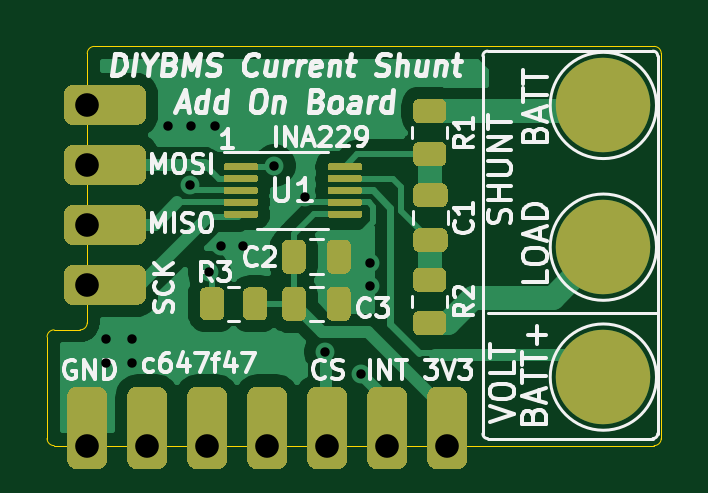
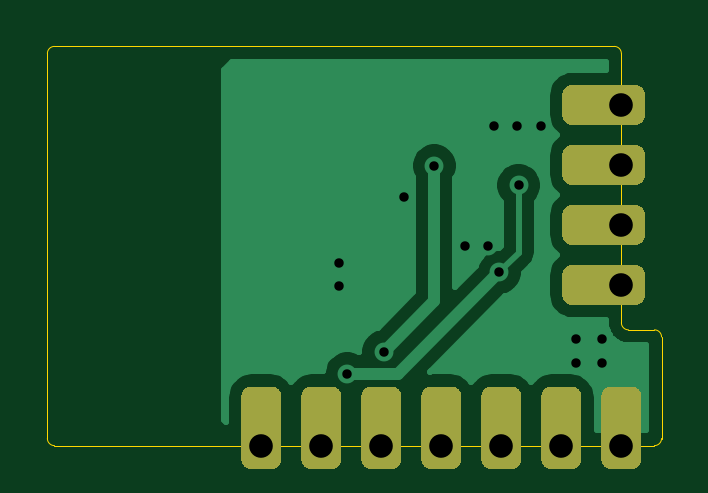
Circuit board: 8 layer files. Board 26.0 x 16.9 mm.
- drill: ControllerCurrentShuntAddOn-drill.drl (722 bytes)
- bottom_copper: ControllerCurrentShuntAddOn.GBL (19525 bytes)
- bottom_silk: ControllerCurrentShuntAddOn.GBO (539 bytes)
- bottom_mask: ControllerCurrentShuntAddOn.GBS (4349 bytes)
- outline: ControllerCurrentShuntAddOn.GKO (1337 bytes)
- top_copper: ControllerCurrentShuntAddOn.GTL (36726 bytes)
- top_silk: ControllerCurrentShuntAddOn.GTO (28483 bytes)
- top_mask: ControllerCurrentShuntAddOn.GTS (12033 bytes)

=== drill: ControllerCurrentShuntAddOn-drill.drl ===
M48
; DRILL file {KiCad 5.1.9+dfsg1-1+deb11u1} date Wed Oct  4 18:53:56 2023
; FORMAT={-:-/ absolute / inch / decimal}
; #@! TF.CreationDate,2023-10-04T18:53:56+00:00
; #@! TF.GenerationSoftware,Kicad,Pcbnew,5.1.9+dfsg1-1+deb11u1
FMAT,2
INCH
T1C0.0157
T2C0.0394
%
G90
G05
T1
X8.1339Y-4.2598
X8.1339Y-4.2992
X8.1772Y-4.2598
X8.1772Y-4.2992
X8.2362Y-3.9035
X8.2737Y-4.003
X8.2756Y-3.9035
X8.3055Y-4.148
X8.315Y-3.9035
X8.3248Y-4.1051
X8.3622Y-4.1051
X8.4142Y-3.9705
X8.4646Y-4.022
X8.4988Y-4.2807
X8.5594Y-4.3173
X8.5736Y-4.1319
X8.5736Y-4.1713
T2
X8.1024Y-3.8693
X8.1024Y-3.9693
X8.1024Y-4.0693
X8.1024Y-4.1693
X8.1024Y-4.437
X8.2024Y-4.437
X8.3024Y-4.437
X8.4024Y-4.437
X8.5024Y-4.437
X8.6024Y-4.437
X8.7024Y-4.437
T0
M30

=== bottom_copper: ControllerCurrentShuntAddOn.GBL (19525 bytes, source omitted) ===
=== bottom_silk: ControllerCurrentShuntAddOn.GBO ===
G04 #@! TF.GenerationSoftware,KiCad,Pcbnew,5.1.9+dfsg1-1+deb11u1*
G04 #@! TF.CreationDate,2023-10-04T18:53:56+00:00*
G04 #@! TF.ProjectId,ControllerCurrentShuntAddOn,436f6e74-726f-46c6-9c65-724375727265,rev?*
G04 #@! TF.SameCoordinates,Original*
G04 #@! TF.FileFunction,Legend,Bot*
G04 #@! TF.FilePolarity,Positive*
%FSLAX46Y46*%
G04 Gerber Fmt 4.6, Leading zero omitted, Abs format (unit mm)*
G04 Created by KiCad (PCBNEW 5.1.9+dfsg1-1+deb11u1) date 2023-10-04 18:53:56*
%MOMM*%
%LPD*%
G01*
G04 APERTURE LIST*
G04 APERTURE END LIST*
M02*

=== bottom_mask: ControllerCurrentShuntAddOn.GBS ===
G04 #@! TF.GenerationSoftware,KiCad,Pcbnew,5.1.9+dfsg1-1+deb11u1*
G04 #@! TF.CreationDate,2023-10-04T18:53:56+00:00*
G04 #@! TF.ProjectId,ControllerCurrentShuntAddOn,436f6e74-726f-46c6-9c65-724375727265,rev?*
G04 #@! TF.SameCoordinates,Original*
G04 #@! TF.FileFunction,Soldermask,Bot*
G04 #@! TF.FilePolarity,Negative*
%FSLAX46Y46*%
G04 Gerber Fmt 4.6, Leading zero omitted, Abs format (unit mm)*
G04 Created by KiCad (PCBNEW 5.1.9+dfsg1-1+deb11u1) date 2023-10-04 18:53:56*
%MOMM*%
%LPD*%
G01*
G04 APERTURE LIST*
G04 APERTURE END LIST*
G36*
G01*
X208300000Y-97855000D02*
X208300000Y-98705000D01*
G75*
G02*
X207875000Y-99130000I-425000J0D01*
G01*
X205225000Y-99130000D01*
G75*
G02*
X204800000Y-98705000I0J425000D01*
G01*
X204800000Y-97855000D01*
G75*
G02*
X205225000Y-97430000I425000J0D01*
G01*
X207875000Y-97430000D01*
G75*
G02*
X208300000Y-97855000I0J-425000D01*
G01*
G37*
G36*
G01*
X208300000Y-100395000D02*
X208300000Y-101245000D01*
G75*
G02*
X207875000Y-101670000I-425000J0D01*
G01*
X205225000Y-101670000D01*
G75*
G02*
X204800000Y-101245000I0J425000D01*
G01*
X204800000Y-100395000D01*
G75*
G02*
X205225000Y-99970000I425000J0D01*
G01*
X207875000Y-99970000D01*
G75*
G02*
X208300000Y-100395000I0J-425000D01*
G01*
G37*
G36*
G01*
X208300000Y-102935000D02*
X208300000Y-103785000D01*
G75*
G02*
X207875000Y-104210000I-425000J0D01*
G01*
X205225000Y-104210000D01*
G75*
G02*
X204800000Y-103785000I0J425000D01*
G01*
X204800000Y-102935000D01*
G75*
G02*
X205225000Y-102510000I425000J0D01*
G01*
X207875000Y-102510000D01*
G75*
G02*
X208300000Y-102935000I0J-425000D01*
G01*
G37*
G36*
G01*
X208300000Y-105475000D02*
X208300000Y-106325000D01*
G75*
G02*
X207875000Y-106750000I-425000J0D01*
G01*
X205225000Y-106750000D01*
G75*
G02*
X204800000Y-106325000I0J425000D01*
G01*
X204800000Y-105475000D01*
G75*
G02*
X205225000Y-105050000I425000J0D01*
G01*
X207875000Y-105050000D01*
G75*
G02*
X208300000Y-105475000I0J-425000D01*
G01*
G37*
G36*
G01*
X221465000Y-113700000D02*
X220615000Y-113700000D01*
G75*
G02*
X220190000Y-113275000I0J425000D01*
G01*
X220190000Y-110625000D01*
G75*
G02*
X220615000Y-110200000I425000J0D01*
G01*
X221465000Y-110200000D01*
G75*
G02*
X221890000Y-110625000I0J-425000D01*
G01*
X221890000Y-113275000D01*
G75*
G02*
X221465000Y-113700000I-425000J0D01*
G01*
G37*
G36*
G01*
X218925000Y-113700000D02*
X218075000Y-113700000D01*
G75*
G02*
X217650000Y-113275000I0J425000D01*
G01*
X217650000Y-110625000D01*
G75*
G02*
X218075000Y-110200000I425000J0D01*
G01*
X218925000Y-110200000D01*
G75*
G02*
X219350000Y-110625000I0J-425000D01*
G01*
X219350000Y-113275000D01*
G75*
G02*
X218925000Y-113700000I-425000J0D01*
G01*
G37*
G36*
G01*
X216385000Y-113700000D02*
X215535000Y-113700000D01*
G75*
G02*
X215110000Y-113275000I0J425000D01*
G01*
X215110000Y-110625000D01*
G75*
G02*
X215535000Y-110200000I425000J0D01*
G01*
X216385000Y-110200000D01*
G75*
G02*
X216810000Y-110625000I0J-425000D01*
G01*
X216810000Y-113275000D01*
G75*
G02*
X216385000Y-113700000I-425000J0D01*
G01*
G37*
G36*
G01*
X213845000Y-113700000D02*
X212995000Y-113700000D01*
G75*
G02*
X212570000Y-113275000I0J425000D01*
G01*
X212570000Y-110625000D01*
G75*
G02*
X212995000Y-110200000I425000J0D01*
G01*
X213845000Y-110200000D01*
G75*
G02*
X214270000Y-110625000I0J-425000D01*
G01*
X214270000Y-113275000D01*
G75*
G02*
X213845000Y-113700000I-425000J0D01*
G01*
G37*
G36*
G01*
X211305000Y-113700000D02*
X210455000Y-113700000D01*
G75*
G02*
X210030000Y-113275000I0J425000D01*
G01*
X210030000Y-110625000D01*
G75*
G02*
X210455000Y-110200000I425000J0D01*
G01*
X211305000Y-110200000D01*
G75*
G02*
X211730000Y-110625000I0J-425000D01*
G01*
X211730000Y-113275000D01*
G75*
G02*
X211305000Y-113700000I-425000J0D01*
G01*
G37*
G36*
G01*
X208765000Y-113700000D02*
X207915000Y-113700000D01*
G75*
G02*
X207490000Y-113275000I0J425000D01*
G01*
X207490000Y-110625000D01*
G75*
G02*
X207915000Y-110200000I425000J0D01*
G01*
X208765000Y-110200000D01*
G75*
G02*
X209190000Y-110625000I0J-425000D01*
G01*
X209190000Y-113275000D01*
G75*
G02*
X208765000Y-113700000I-425000J0D01*
G01*
G37*
G36*
G01*
X206225000Y-113700000D02*
X205375000Y-113700000D01*
G75*
G02*
X204950000Y-113275000I0J425000D01*
G01*
X204950000Y-110625000D01*
G75*
G02*
X205375000Y-110200000I425000J0D01*
G01*
X206225000Y-110200000D01*
G75*
G02*
X206650000Y-110625000I0J-425000D01*
G01*
X206650000Y-113275000D01*
G75*
G02*
X206225000Y-113700000I-425000J0D01*
G01*
G37*
M02*

=== outline: ControllerCurrentShuntAddOn.GKO ===
G04 #@! TF.GenerationSoftware,KiCad,Pcbnew,5.1.9+dfsg1-1+deb11u1*
G04 #@! TF.CreationDate,2023-10-04T18:53:56+00:00*
G04 #@! TF.ProjectId,ControllerCurrentShuntAddOn,436f6e74-726f-46c6-9c65-724375727265,rev?*
G04 #@! TF.SameCoordinates,Original*
G04 #@! TF.FileFunction,Profile,NP*
%FSLAX46Y46*%
G04 Gerber Fmt 4.6, Leading zero omitted, Abs format (unit mm)*
G04 Created by KiCad (PCBNEW 5.1.9+dfsg1-1+deb11u1) date 2023-10-04 18:53:56*
%MOMM*%
%LPD*%
G01*
G04 APERTURE LIST*
G04 #@! TA.AperFunction,Profile*
%ADD10C,0.050000*%
G04 #@! TD*
G04 APERTURE END LIST*
D10*
X230100000Y-112400000D02*
G75*
G02*
X229800000Y-112700000I-300000J0D01*
G01*
X229800000Y-95800000D02*
G75*
G02*
X230100000Y-96100000I0J-300000D01*
G01*
X205800000Y-96100000D02*
G75*
G02*
X206100000Y-95800000I300000J0D01*
G01*
X205800000Y-107500000D02*
G75*
G02*
X205500000Y-107800000I-300000J0D01*
G01*
X204100000Y-108100000D02*
G75*
G02*
X204400000Y-107800000I300000J0D01*
G01*
X204400000Y-112700000D02*
G75*
G02*
X204100000Y-112400000I0J300000D01*
G01*
X230100000Y-96100000D02*
X230100000Y-112400000D01*
X206100000Y-95800000D02*
X229800000Y-95800000D01*
X204400000Y-107800000D02*
X205500000Y-107800000D01*
X204100000Y-112400000D02*
X204100000Y-108100000D01*
X205800000Y-96100000D02*
X205800000Y-107500000D01*
X229800000Y-112700000D02*
X204400000Y-112700000D01*
M02*

=== top_copper: ControllerCurrentShuntAddOn.GTL (36726 bytes, source omitted) ===
=== top_silk: ControllerCurrentShuntAddOn.GTO (28483 bytes, source omitted) ===
=== top_mask: ControllerCurrentShuntAddOn.GTS (12033 bytes, source omitted) ===
